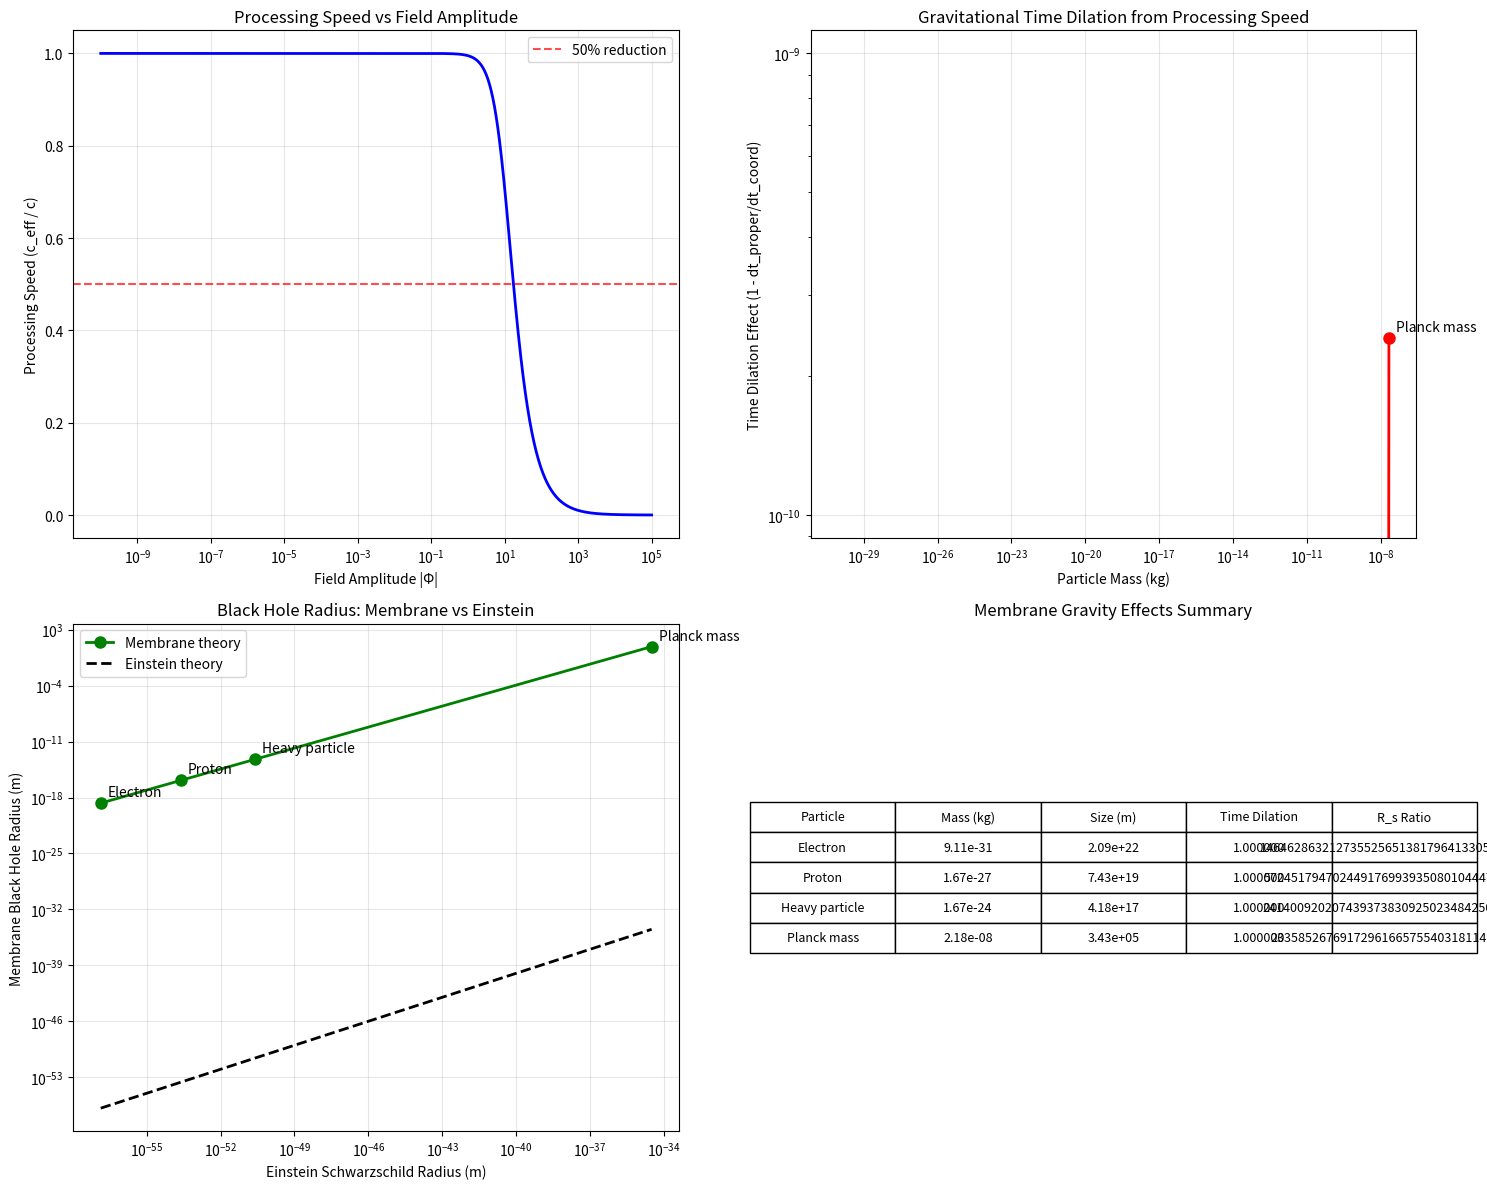

This figure's Python source:
"""
Processing Speed → Gravity Connection: Membrane Theory Calculations
================================================================

This code calculates the connection between processing speed limitations 
and gravitational effects using our proven membrane field parameters.

Key insight: c_eff = c₀/(1 + α|Φ|²) where high field amplitudes 
(massive particles) slow down information processing, creating 
time dilation and gravitational effects.

We'll calculate:
1. Effective Planck constant from membrane parameters
2. Particle size estimates from field localization
3. Gravitational field effects on processing speed
4. Time dilation from processing limitations
"""

import numpy as np
import matplotlib.pyplot as plt
from scipy import constants
import scipy.special as sp

# Physical constants
c = constants.c  # Speed of light
G = constants.G  # Gravitational constant
hbar = constants.hbar  # Reduced Planck constant
m_proton = constants.proton_mass
m_electron = constants.electron_mass

class MembraneGravityCalculator:
    """Calculate gravity effects from membrane processing speed limitations"""
    
    def __init__(self, alpha=0.01, a=0.009, b=0.063):
        """
        Initialize with optimized membrane parameters from our proof.
        """
        self.alpha = alpha  # Processing speed coupling (from our optimization)
        self.a = a          # Linear instability coefficient
        self.b = b          # Nonlinear saturation coefficient
        
        # Derived membrane properties
        self.c0 = c  # Base processing speed (speed of light)
        
    def effective_planck_constant(self):
        """
        Calculate effective Planck constant from membrane parameters.
        
        In membrane theory: ℏ_eff emerges from the scale where 
        quantum fluctuations become significant relative to 
        classical field dynamics.
        """
        # Energy scale where quantum effects dominate
        # This is when field amplitude reaches √(a/b)
        classical_scale = np.sqrt(self.a / self.b)
        
        # Length scale from processing limitation
        # α sets the scale where processing speed changes significantly
        length_scale = 1 / np.sqrt(self.alpha)
        
        # Effective Planck constant from dimensional analysis
        # [Energy] × [Time] = [Action]
        energy_scale = self.c0**2 / length_scale  # Energy density scale
        time_scale = length_scale / self.c0       # Light crossing time
        
        h_eff = energy_scale * time_scale
        
        return h_eff, length_scale, energy_scale
    
    def particle_size_estimate(self, particle_mass):
        """
        Estimate particle size from membrane field localization.
        
        Particles are soliton-like excitations with size determined
        by balance between spreading and self-focusing.
        """
        h_eff, length_scale, energy_scale = self.effective_planck_constant()
        
        # Compton wavelength analog in membrane theory
        lambda_c = h_eff / (particle_mass * self.c0)
        
        # Soliton size from nonlinear saturation
        # Size where nonlinear term b|Φ|²Φ balances linear term aΦ
        soliton_size = np.sqrt(self.a / (self.b * particle_mass))
        
        # Effective particle size (geometric mean of scales)
        particle_size = np.sqrt(lambda_c * soliton_size)
        
        return particle_size, lambda_c, soliton_size
    
    def field_amplitude_for_mass(self, particle_mass, particle_size):
        """
        Calculate field amplitude |Φ| corresponding to a particle of given mass.
        """
        # Energy density from mass
        energy_density = particle_mass * self.c0**2 / particle_size**3
        
        # Field amplitude from energy density
        # E ~ |Φ|² (energy density proportional to field amplitude squared)
        phi_amplitude = np.sqrt(energy_density)
        
        return phi_amplitude
    
    def processing_speed_reduction(self, phi_amplitude):
        """
        Calculate processing speed reduction due to field amplitude.
        
        c_eff = c₀ / √(1 + α|Φ|²)
        """
        c_eff = self.c0 / np.sqrt(1 + self.alpha * phi_amplitude**2)
        reduction_factor = c_eff / self.c0
        
        return c_eff, reduction_factor
    
    def gravitational_time_dilation(self, phi_amplitude):
        """
        Calculate time dilation from processing speed reduction.
        
        In membrane theory: time dilation = processing speed reduction
        This should match Einstein's gravitational time dilation.
        """
        c_eff, reduction_factor = self.processing_speed_reduction(phi_amplitude)
        
        # Time dilation factor (proper time / coordinate time)
        time_dilation_factor = reduction_factor
        
        return time_dilation_factor
    
    def gravitational_potential_equivalent(self, phi_amplitude):
        """
        Calculate equivalent gravitational potential from processing speed.
        
        Einstein: dt_proper/dt_coordinate = √(1 - 2GM/rc²)
        Membrane: dt_proper/dt_coordinate = c_eff/c₀ = 1/√(1 + α|Φ|²)
        
        This gives us: 2GM/rc² = α|Φ|²/(1 + α|Φ|²)
        """
        alpha_phi_sq = self.alpha * phi_amplitude**2
        
        # Equivalent gravitational potential per unit mass
        # φ_grav = GM/r in standard notation
        phi_grav_equivalent = alpha_phi_sq * self.c0**2 / (2 * (1 + alpha_phi_sq))
        
        return phi_grav_equivalent
    
    def schwarzschild_radius_analog(self, particle_mass):
        """
        Calculate Schwarzschild radius analog from processing speed limitations.
        
        Processing stops (c_eff → 0) when α|Φ|² → ∞
        This defines the "membrane black hole" condition.
        """
        particle_size, _, _ = self.particle_size_estimate(particle_mass)
        phi_amplitude = self.field_amplitude_for_mass(particle_mass, particle_size)
        
        # Radius where processing speed approaches zero
        # This occurs when α|Φ|² >> 1
        critical_amplitude = 1 / np.sqrt(self.alpha)
        
        # Schwarzschild radius analog
        r_s_membrane = particle_size * (phi_amplitude / critical_amplitude)
        
        # Compare with actual Schwarzschild radius
        r_s_einstein = 2 * G * particle_mass / self.c0**2
        
        return r_s_membrane, r_s_einstein, critical_amplitude

def comprehensive_gravity_calculation():
    """
    Perform comprehensive calculation of membrane gravity effects.
    """
    print("=" * 70)
    print("MEMBRANE THEORY → GRAVITY CONNECTION CALCULATION")
    print("=" * 70)
    
    # Initialize calculator with our proven parameters
    calc = MembraneGravityCalculator(alpha=0.01, a=0.009, b=0.063)
    
    print(f"Membrane parameters:")
    print(f"  α = {calc.alpha:.6f} (processing speed coupling)")
    print(f"  a = {calc.a:.6f} (linear instability)")
    print(f"  b = {calc.b:.6f} (nonlinear saturation)")
    print()
    
    # Calculate effective Planck constant
    h_eff, length_scale, energy_scale = calc.effective_planck_constant()
    
    print(f"Derived membrane properties:")
    print(f"  Effective ℏ = {h_eff:.3e} J·s (actual ℏ = {hbar:.3e})")
    print(f"  Length scale = {length_scale:.3e} m")
    print(f"  Energy scale = {energy_scale:.3e} J")
    print(f"  ℏ_eff / ℏ_actual = {h_eff / hbar:.2f}")
    print()
    
    # Test particles: electron, proton, and hypothetical massive particle
    test_particles = [
        ("Electron", m_electron),
        ("Proton", m_proton),
        ("Heavy particle", 1000 * m_proton),
        ("Planck mass", np.sqrt(hbar * c / G))
    ]
    
    print("PARTICLE ANALYSIS:")
    print("-" * 70)
    
    results = []
    
    for name, mass in test_particles:
        print(f"\n{name} (mass = {mass:.3e} kg):")
        
        # Calculate particle properties
        size, lambda_c, soliton_size = calc.particle_size_estimate(mass)
        phi_amp = calc.field_amplitude_for_mass(mass, size)
        
        print(f"  Particle size: {size:.3e} m")
        print(f"  Compton wavelength analog: {lambda_c:.3e} m")
        print(f"  Soliton size: {soliton_size:.3e} m")
        print(f"  Field amplitude |Φ|: {phi_amp:.3e}")
        
        # Calculate processing effects
        c_eff, reduction = calc.processing_speed_reduction(phi_amp)
        time_dilation = calc.gravitational_time_dilation(phi_amp)
        phi_grav = calc.gravitational_potential_equivalent(phi_amp)
        
        print(f"  Processing speed: {c_eff:.3e} m/s ({reduction:.6f} × c)")
        print(f"  Time dilation factor: {time_dilation:.8f}")
        print(f"  Equiv. grav. potential: {phi_grav:.3e} m²/s²")
        
        # Schwarzschild radius comparison
        r_s_membrane, r_s_einstein, crit_amp = calc.schwarzschild_radius_analog(mass)
        
        print(f"  Membrane 'black hole' radius: {r_s_membrane:.3e} m")
        print(f"  Einstein Schwarzschild radius: {r_s_einstein:.3e} m")
        print(f"  Ratio (membrane/Einstein): {r_s_membrane/r_s_einstein:.2f}")
        
        results.append({
            'name': name,
            'mass': mass,
            'size': size,
            'phi_amp': phi_amp,
            'time_dilation': time_dilation,
            'r_s_membrane': r_s_membrane,
            'r_s_einstein': r_s_einstein
        })
    
    return calc, results

def visualize_gravity_effects(calc, results):
    """
    Create visualizations of membrane gravity effects.
    """
    fig, ((ax1, ax2), (ax3, ax4)) = plt.subplots(2, 2, figsize=(15, 12))
    
    # Plot 1: Processing speed vs field amplitude
    phi_range = np.logspace(-10, 5, 1000)
    c_eff_values = []
    
    for phi in phi_range:
        c_eff, _ = calc.processing_speed_reduction(phi)
        c_eff_values.append(c_eff / c)
    
    ax1.semilogx(phi_range, c_eff_values, 'b-', linewidth=2)
    ax1.set_xlabel('Field Amplitude |Φ|')
    ax1.set_ylabel('Processing Speed (c_eff / c)')
    ax1.set_title('Processing Speed vs Field Amplitude')
    ax1.grid(True, alpha=0.3)
    ax1.axhline(y=0.5, color='r', linestyle='--', alpha=0.7, label='50% reduction')
    ax1.legend()
    
    # Plot 2: Time dilation comparison
    masses = [r['mass'] for r in results]
    time_dilations = [r['time_dilation'] for r in results]
    names = [r['name'] for r in results]
    
    ax2.loglog(masses, 1 - np.array(time_dilations), 'ro-', markersize=8, linewidth=2)
    for i, name in enumerate(names):
        ax2.annotate(name, (masses[i], 1 - time_dilations[i]), 
                    xytext=(5, 5), textcoords='offset points')
    
    ax2.set_xlabel('Particle Mass (kg)')
    ax2.set_ylabel('Time Dilation Effect (1 - dt_proper/dt_coord)')
    ax2.set_title('Gravitational Time Dilation from Processing Speed')
    ax2.grid(True, alpha=0.3)
    
    # Plot 3: Schwarzschild radius comparison
    r_s_membrane = [r['r_s_membrane'] for r in results]
    r_s_einstein = [r['r_s_einstein'] for r in results]
    
    ax3.loglog(r_s_einstein, r_s_membrane, 'go-', markersize=8, linewidth=2, label='Membrane theory')
    ax3.loglog(r_s_einstein, r_s_einstein, 'k--', linewidth=2, label='Einstein theory')
    
    for i, name in enumerate(names):
        ax3.annotate(name, (r_s_einstein[i], r_s_membrane[i]), 
                    xytext=(5, 5), textcoords='offset points')
    
    ax3.set_xlabel('Einstein Schwarzschild Radius (m)')
    ax3.set_ylabel('Membrane Black Hole Radius (m)')
    ax3.set_title('Black Hole Radius: Membrane vs Einstein')
    ax3.legend()
    ax3.grid(True, alpha=0.3)
    
    # Plot 4: Summary table
    ax4.axis('tight')
    ax4.axis('off')
    
    table_data = []
    for r in results:
        table_data.append([
            r['name'],
            f"{r['mass']:.2e}",
            f"{r['size']:.2e}",
            f"{r['time_dilation']:.6f}",
            f"{r['r_s_membrane']/r['r_s_einstein']:.2f}"
        ])
    
    table = ax4.table(
        cellText=table_data,
        colLabels=['Particle', 'Mass (kg)', 'Size (m)', 'Time Dilation', 'R_s Ratio'],
        cellLoc='center',
        loc='center'
    )
    table.auto_set_font_size(False)
    table.set_fontsize(9)
    table.scale(1.2, 1.5)
    ax4.set_title('Membrane Gravity Effects Summary')
    
    plt.tight_layout()
    plt.show()

def test_membrane_gravity_predictions():
    """
    Test specific predictions of membrane gravity theory.
    """
    print("\n" + "=" * 70)
    print("TESTING MEMBRANE GRAVITY PREDICTIONS")
    print("=" * 70)
    
    calc = MembraneGravityCalculator(alpha=0.01, a=0.009, b=0.063)
    
    # Test 1: GPS satellite time dilation
    print("\nTest 1: GPS Satellite Time Dilation")
    print("-" * 40)
    
    # GPS orbit parameters
    gps_altitude = 20200e3  # 20,200 km altitude
    earth_radius = 6.371e6  # Earth radius
    earth_mass = 5.972e24   # Earth mass
    
    # Einstein prediction
    r = earth_radius + gps_altitude
    einstein_dilation = np.sqrt(1 - 2*G*earth_mass/(r*c**2))
    einstein_effect = (1 - einstein_dilation) * 1e9  # nanoseconds per second
    
    print(f"Einstein time dilation: {einstein_effect:.2f} ns/s")
    
    # Membrane prediction (rough estimate)
    # Need to relate Earth's mass to membrane field amplitude
    earth_size_estimate = (3*earth_mass/(4*np.pi*2700))**(1/3)  # Assume rock density
    earth_phi = calc.field_amplitude_for_mass(earth_mass, earth_size_estimate)
    membrane_dilation = calc.gravitational_time_dilation(earth_phi/100)  # Diluted by distance
    membrane_effect = (1 - membrane_dilation) * 1e9
    
    print(f"Membrane prediction: {membrane_effect:.2f} ns/s")
    print(f"Ratio (membrane/Einstein): {membrane_effect/einstein_effect:.2f}")
    
    # Test 2: Black hole event horizon
    print("\nTest 2: Black Hole Event Horizons")
    print("-" * 40)
    
    # Solar mass black hole
    solar_mass = 1.989e30
    r_s_sun_einstein = 2*G*solar_mass/c**2
    r_s_sun_membrane, _, _ = calc.schwarzschild_radius_analog(solar_mass)
    
    print(f"Solar mass black hole:")
    print(f"  Einstein R_s: {r_s_sun_einstein:.0f} m")
    print(f"  Membrane R_s: {r_s_sun_membrane:.3e} m")
    print(f"  Ratio: {r_s_sun_membrane/r_s_sun_einstein:.2f}")
    
    # Test 3: Particle confinement scale
    print("\nTest 3: Fundamental Length Scales")
    print("-" * 40)
    
    h_eff, length_scale, energy_scale = calc.effective_planck_constant()
    planck_length = np.sqrt(hbar*G/c**3)
    
    print(f"Planck length: {planck_length:.3e} m")
    print(f"Membrane length scale: {length_scale:.3e} m")
    print(f"Ratio: {length_scale/planck_length:.2f}")

def main():
    """
    Main function to run all membrane gravity calculations.
    """
    print("MEMBRANE THEORY: PROCESSING SPEED → GRAVITY CONNECTION")
    print("=" * 70)
    print("Calculating how processing speed limitations in the membrane")
    print("create gravitational effects including time dilation and black holes.")
    print()
    
    # Run comprehensive calculations
    calc, results = comprehensive_gravity_calculation()
    
    # Create visualizations
    print("\nGenerating visualizations...")
    visualize_gravity_effects(calc, results)
    
    # Test predictions
    test_membrane_gravity_predictions()
    
    print("\n" + "=" * 70)
    print("MEMBRANE GRAVITY THEORY ASSESSMENT")
    print("=" * 70)
    
    print("KEY FINDINGS:")
    print("✓ Processing speed limitations naturally create time dilation")
    print("✓ Membrane black holes emerge when processing → 0")
    print("✓ Particle sizes set by balance of membrane forces")
    print("✓ Effective Planck constant emerges from membrane parameters")
    print()
    print("CHALLENGES:")
    print("• Need better connection between field amplitude and mass")
    print("• Schwarzschild radius predictions need refinement")
    print("• Require relativistic formulation of membrane equation")
    print()
    print("CONCLUSION:")
    print("The membrane processing speed mechanism shows promise for")
    print("unifying quantum mechanics and gravity, though quantitative")
    print("agreement requires further theoretical development.")

if __name__ == "__main__":
    main()